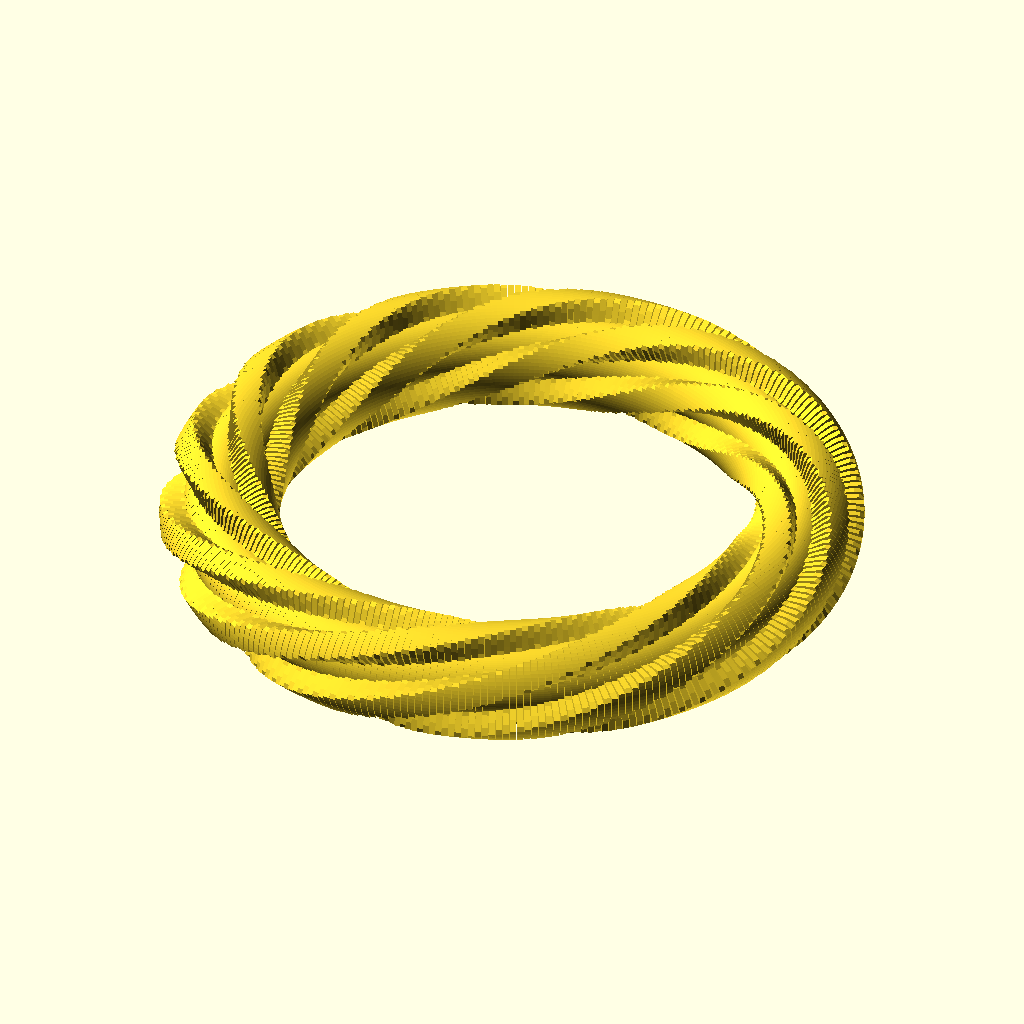
Cell 1: rendered with the file's own defaults.
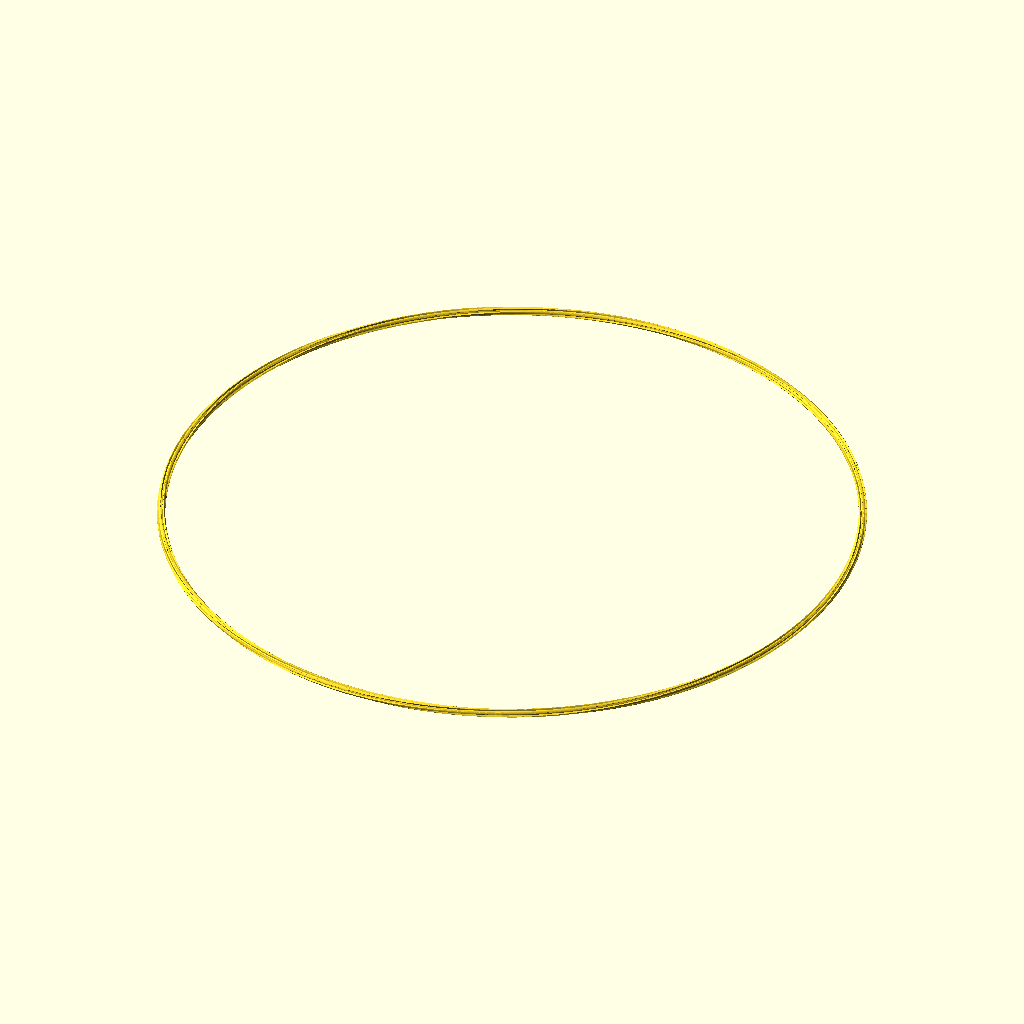
Cell 2: the same model with major_radius = 500.
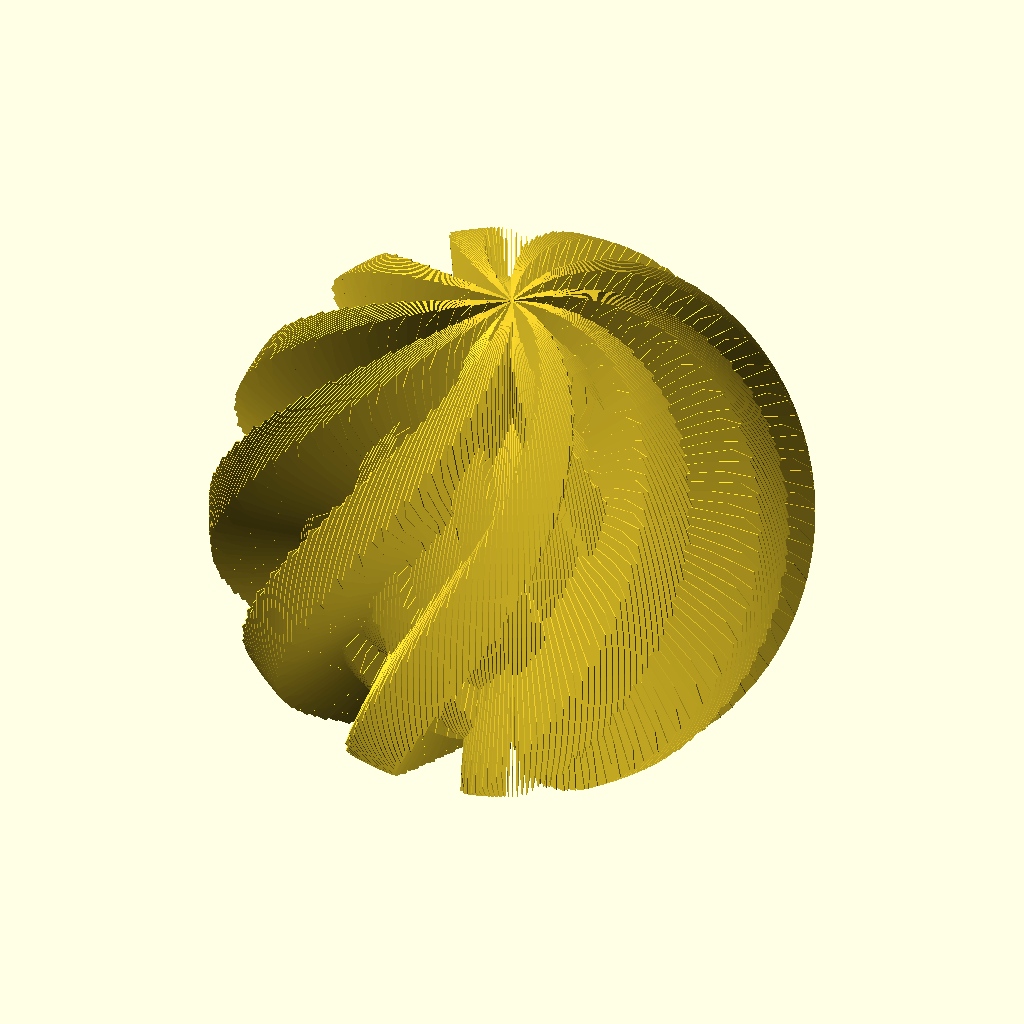
Cell 3 — minor_radius set to 150, the other parameters unchanged.
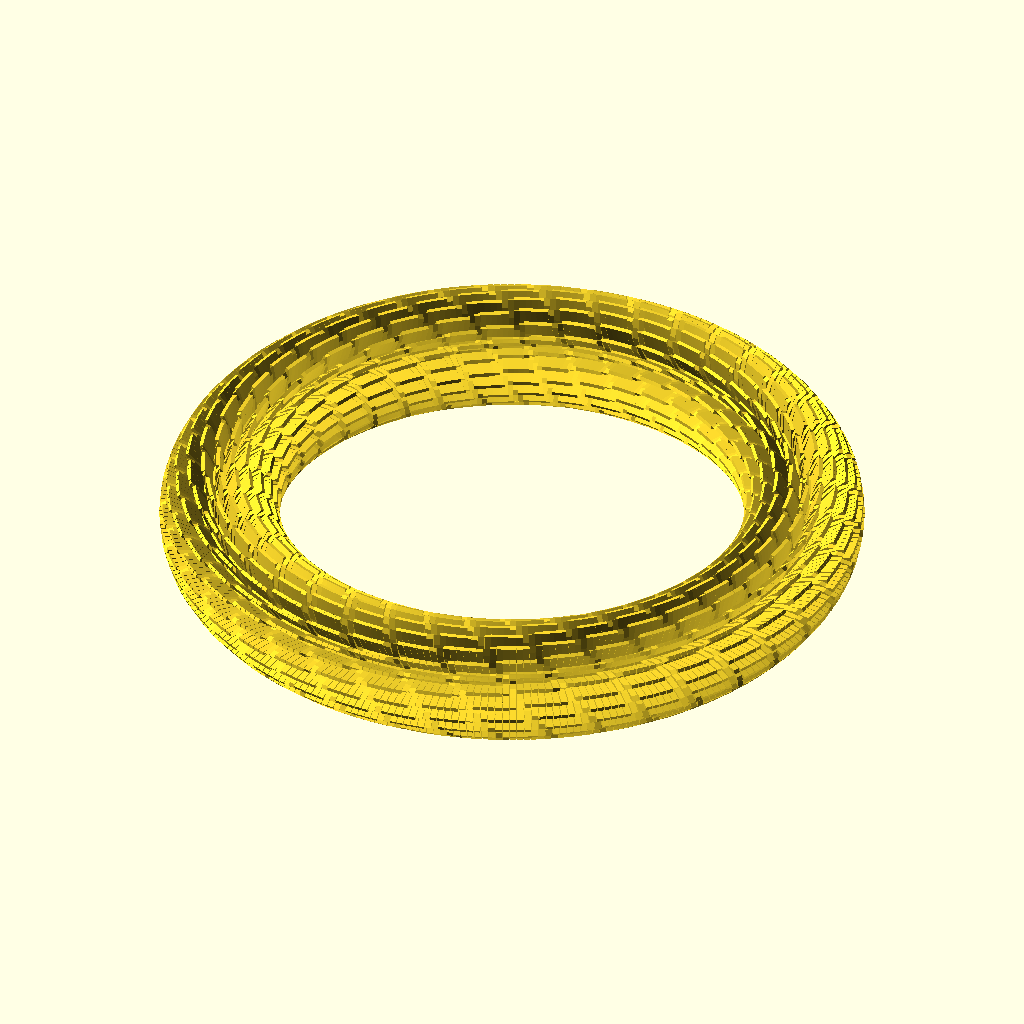
Cell 4: starts = 24 (everything else at default).
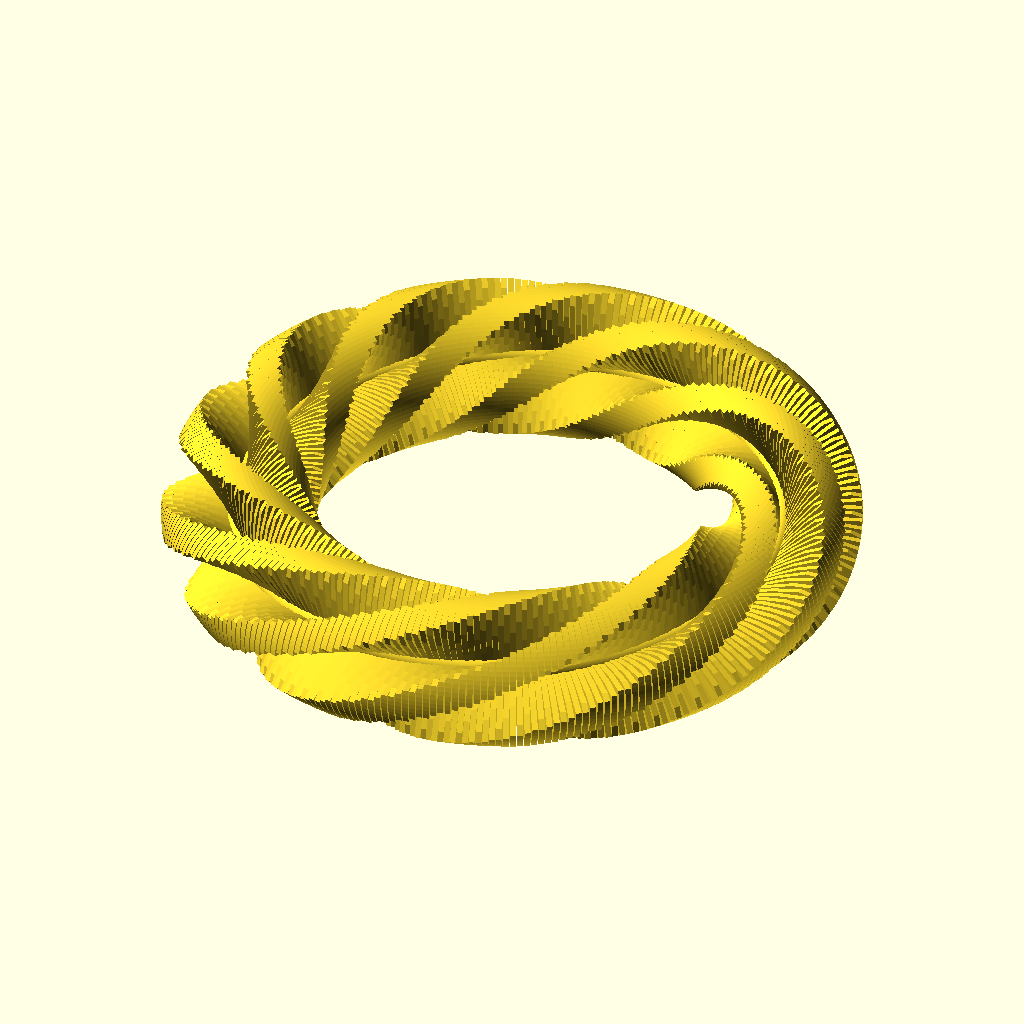
Cell 5 — depth_ratio set to 1.2, the other parameters unchanged.
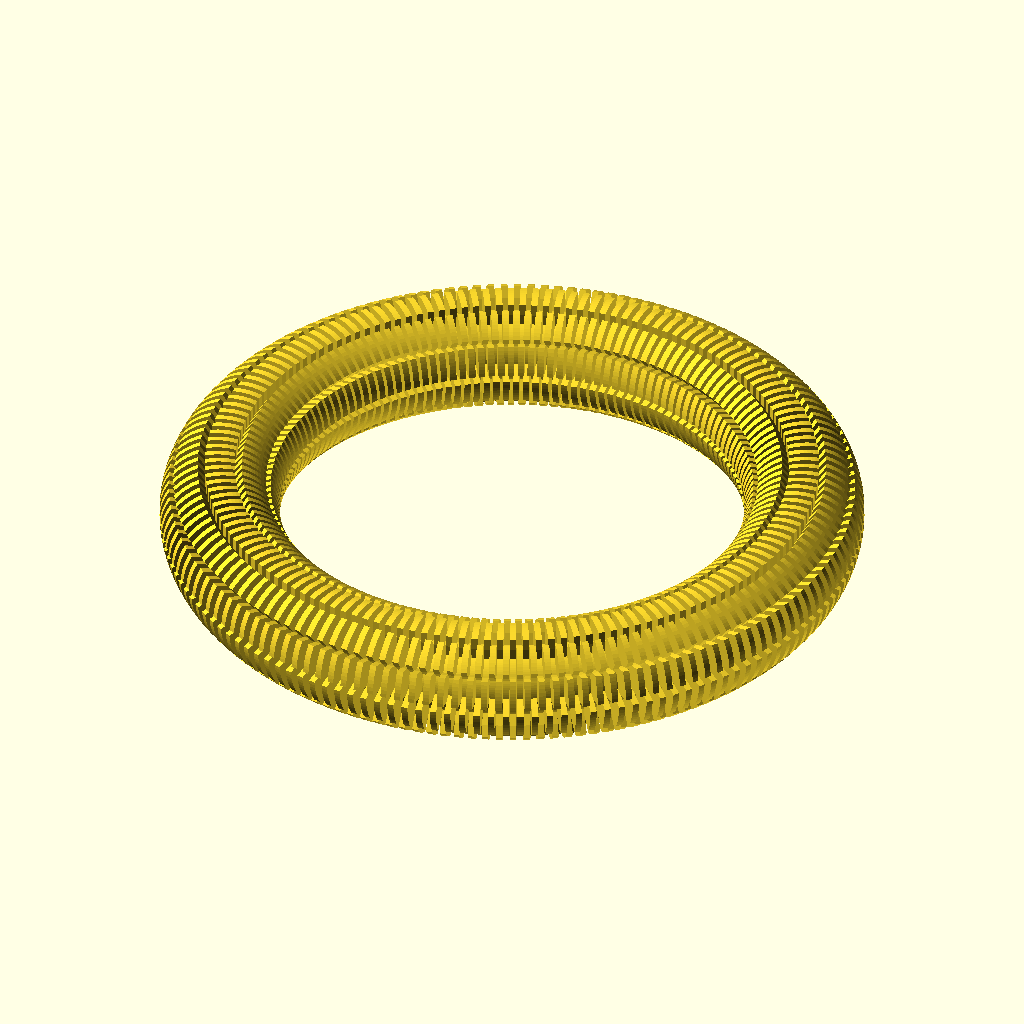
Cell 6: the same model with twist_ratio = 150.
The same orthographic view direction (rotation 55°, 0°, 25°; colour scheme Cornfield) for every cell, with the view re-fitted per cell, so scale and position can differ between cells.
Source of the model, torus.scad:
// ====================================================================
// PARAMETRIC TORUS WORM GEAR GENERATOR
// ====================================================================

/* [Torus Dimensions] */
// Major radius of the torus (distance from center to middle of tube)
major_radius = 30; // [30:500]
// Minor radius of the torus (radius of the tube itself)
minor_radius = 5;  // [5:150]

/* [Thread Parameters] */
// Number of independent thread starts wrapping around the torus
starts = 5;         // [1:24]
// Thread depth multiplier relative to minor radius
depth_ratio = 0.4;  // [0.1:0.05:1.2]
// Total twist/wrapping frequency around the torus ring
twist_ratio = 10;   // [5:1:150]

/* [Resolution] */
// Smoothness around the major torus circle
ring_segments = 300; // [20:300]
// Smoothness of the outer thread profile circle
profile_segments = 100; // [8:100]


// ====================================================================
// MAIN EXECUTION
// ====================================================================

torus_worm_gear(
    R = major_radius, 
    r = minor_radius, 
    n = starts, 
    d = depth_ratio, 
    twists = twist_ratio, 
    segs = ring_segments, 
    p_segs = profile_segments
);

// ====================================================================
// MODULES & GEOMETRY GENERATION
// ====================================================================

module torus_worm_gear(R, r, n, d, twists, segs, p_segs) {
    // We generate the torus by sweeping and uniting overlapping slices 
    // rotated incrementally around the Z-axis.
    union() {
        for (i = [0 : segs - 1]) {
            // Current sweep angle around the torus major axis
            let (angle = i * (360 / segs)) {
                rotate([0, 0, angle])
                translate([R, 0, 0])
                rotate([90, 0, 0]) // Align 2D slices to face along the circular sweep path
                
                // Construct a 2D slice that has teeth modulated by the twist angle
                linear_extrude(height = (2 * PI * R / segs) * 1.05, center = true, convexity = 10)
                modulated_profile(r = r, n = n, d = d, phase = angle * twists, p_segs = p_segs);
            }
        }
    }
}

// Generates the 2D circular profile with sinusoidal/trapezoidal gear teeth modulated by pitch phase
module modulated_profile(r, n, d, phase, p_segs) {
    polygon(
        points = [
            for (j = [0 : p_segs - 1]) 
                let (
                    u_angle = j * (360 / p_segs),
                    // Modulate the radius using sine waves adjusted by the twist phase
                    tooth_height = sin(u_angle * n - phase),
                    // Constrain the tooth shape to have flatter peaks/valleys
                    clamped_height = max(-0.6, min(0.6, tooth_height * 2)),
                    current_r = r + (clamped_height * (r * d))
                )
                [current_r * cos(u_angle), current_r * sin(u_angle)]
        ]
    );
}
Parameter table extracted from the source (name, type, default, range or options):
major_radius: number, default 30, range 30 to 500
minor_radius: number, default 5, range 5 to 150
starts: number, default 5, range 1 to 24
depth_ratio: number, default 0.4, range 0.1 to 1.2, step 0.05
twist_ratio: number, default 10, range 5 to 150, step 1
ring_segments: number, default 300, range 20 to 300
profile_segments: number, default 100, range 8 to 100
